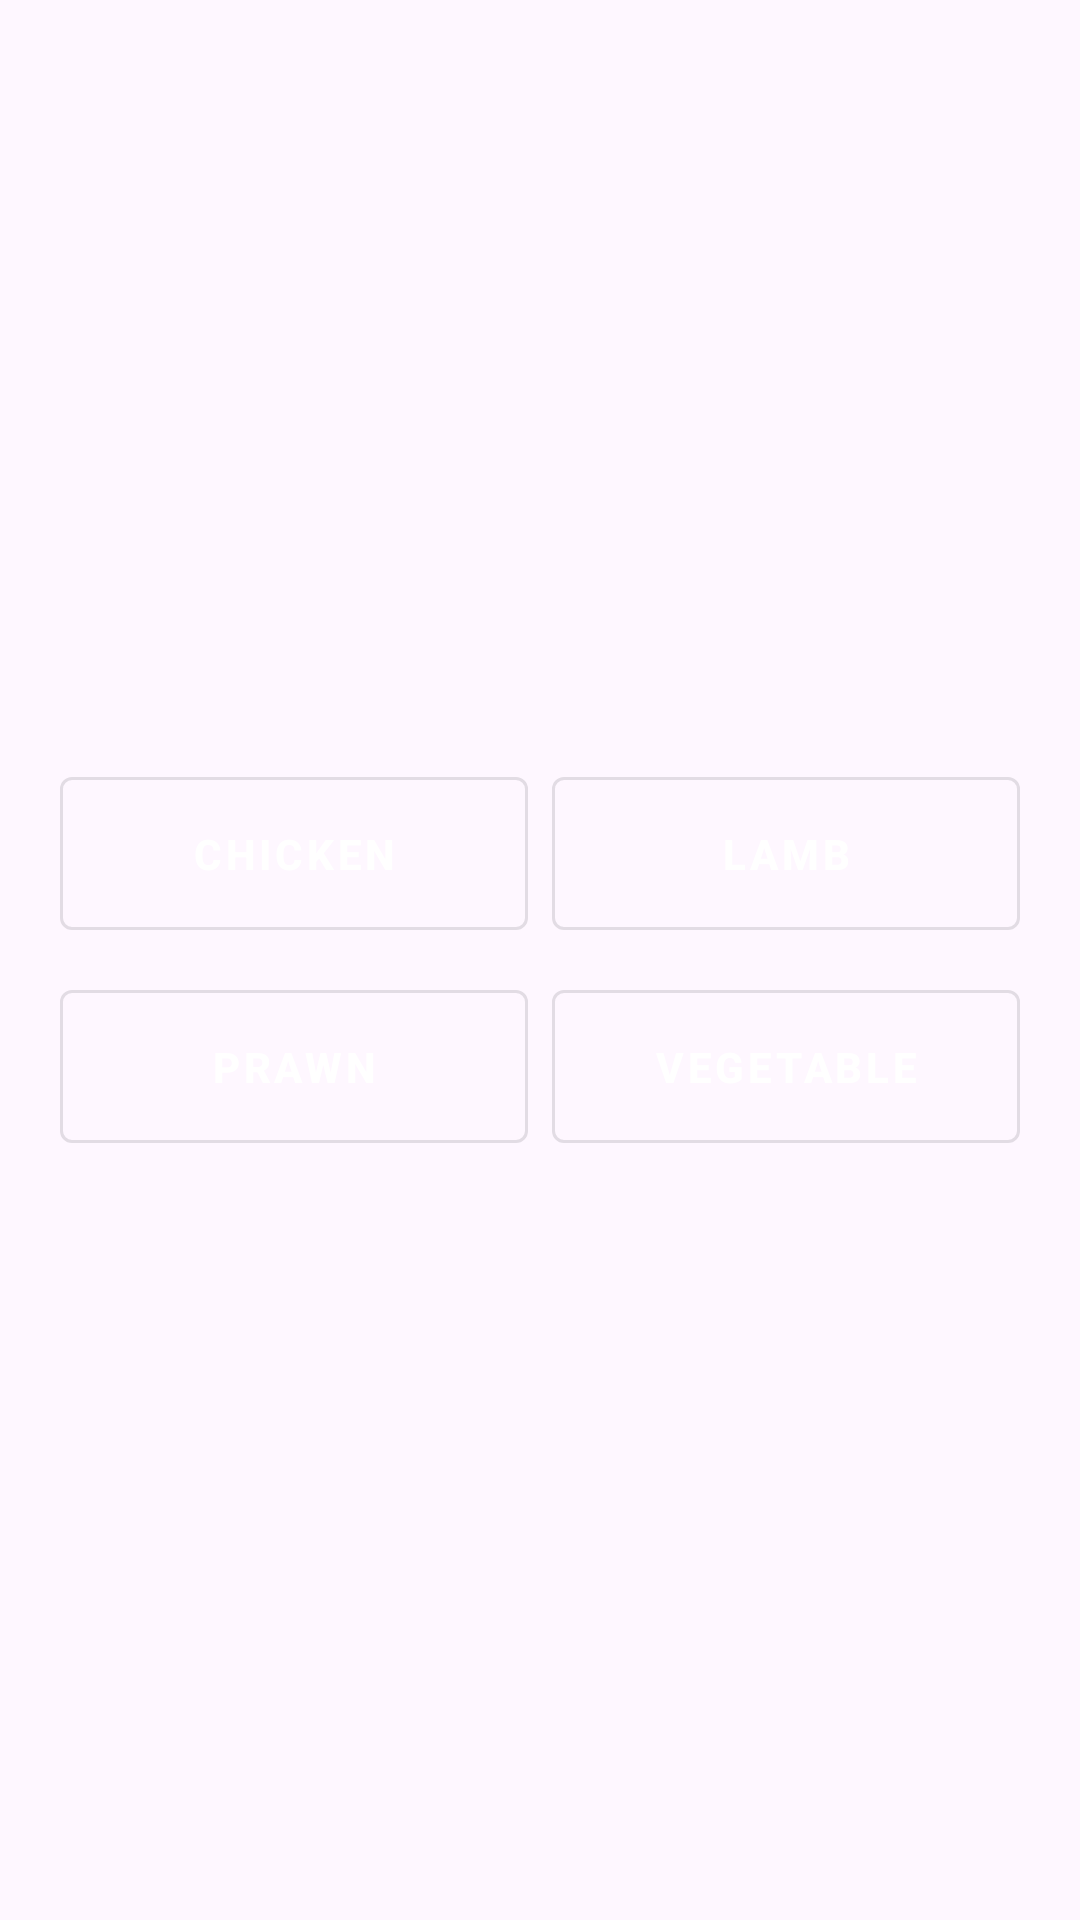

Reconstruct the res/layout file that produces this screen, plus the resources it refers to.
<!-- AndroidManifest.xml: application theme Theme.SpiceMunch -->
<!-- res/layout/fragment_option.xml -->
<?xml version="1.0" encoding="utf-8"?>
<FrameLayout xmlns:android="http://schemas.android.com/apk/res/android"
    xmlns:tools="http://schemas.android.com/tools"
    android:layout_width="match_parent"
    android:layout_height="match_parent"
    android:id="@+id/optionFragmentContainer"
    tools:context=".ui.fragment.option.OptionFragment">

    <LinearLayout xmlns:android="http://schemas.android.com/apk/res/android"
        android:layout_width="match_parent"
        android:layout_height="match_parent"
        android:orientation="vertical"
        android:padding="16dp"
        android:gravity="center">


        <GridLayout
            android:layout_width="match_parent"
            android:layout_height="wrap_content"
            android:columnCount="2"
            android:rowCount="2"

            android:alignmentMode="alignMargins"
            android:columnOrderPreserved="false">

            <com.google.android.material.button.MaterialButton
                android:id="@+id/buttonChicken"
                android:layout_width="0dp"
                android:layout_height="wrap_content"
                android:layout_columnWeight="1"
                android:textColor="@color/white"
                android:textStyle="bold"
                android:padding="16dp"
                android:layout_margin="4dp"
                android:text="Chicken"
                style="@style/Widget.MaterialComponents.Button.OutlinedButton"
                />

            <com.google.android.material.button.MaterialButton
                android:id="@+id/buttonLamb"
                android:layout_width="0dp"
                android:layout_height="wrap_content"
                android:layout_columnWeight="1"
                android:textColor="@color/white"
                android:textStyle="bold"
                android:padding="16dp"
                android:layout_margin="4dp"
                android:text="Lamb"
                style="@style/Widget.MaterialComponents.Button.OutlinedButton"
            />

            <com.google.android.material.button.MaterialButton
                android:id="@+id/buttonPrawn"
                android:layout_width="0dp"
                android:layout_height="wrap_content"
                android:layout_columnWeight="1"
                android:textStyle="bold"
                android:textColor="@color/white"
                android:padding="16dp"
                android:layout_margin="4dp"
                style="@style/Widget.MaterialComponents.Button.OutlinedButton"
                android:text="Prawn"
                />

            <com.google.android.material.button.MaterialButton
                android:id="@+id/buttonVegetable"
                android:layout_width="0dp"
                android:layout_height="wrap_content"
                android:layout_columnWeight="1"
                android:textColor="@color/white"

                android:padding="16dp"
                android:layout_margin="4dp"
                android:textStyle="bold"
                style="@style/Widget.MaterialComponents.Button.OutlinedButton"
                android:text="Vegetable"
                 />


        </GridLayout>
    </LinearLayout>


</FrameLayout>
<!-- resources referenced by this layout -->
<resources>
  <color name="white">#FFFFFFFF</color>
  <style name="Theme.SpiceMunch" parent="Base.Theme.SpiceMunch" />
  <style name="Base.Theme.SpiceMunch" parent="Theme.Material3.DayNight.NoActionBar">
          
          
      </style>
</resources>
